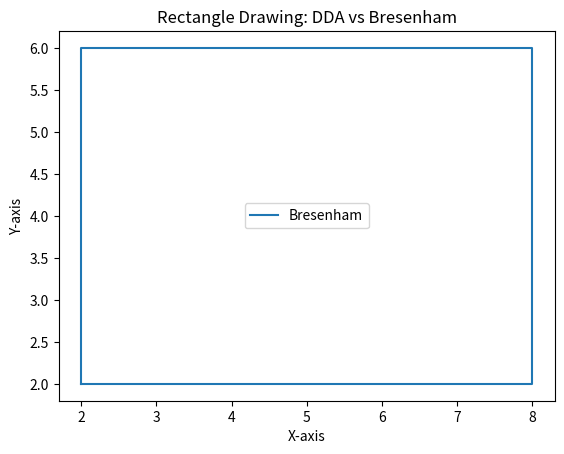

Python code for this plot:
import matplotlib.pyplot as plt

# def dda(x1, y1, x2, y2):
#     dx = x2 - x1
#     dy = y2 - y1
#     steps = abs(dx) if abs(dx) > abs(dy) else abs(dy)
#     x_increment = dx / steps
#     y_increment = dy / steps
#     x = x1
#     y = y1
#
#     points = [(round(x), round(y))]
#     for _ in range(steps):
#         x += x_increment
#         y += y_increment
#         points.append((round(x), round(y)))
#
#     return points


def bresenham(x1, y1, x2, y2):
    dx = abs(x2 - x1)
    dy = abs(y2 - y1)
    x_sign = 1 if x2 > x1 else -1
    y_sign = 1 if y2 > y1 else -1

    if dy > dx:
        dx, dy = dy, dx
        interchange = True
    else:
        interchange = False

    p = 2 * dy - dx
    x, y = x1, y1
    points = [(x, y)]

    for _ in range(dx):
        if interchange:
            y += y_sign
        else:
            x += x_sign

        if p >= 0:
            if interchange:
                x += x_sign
            else:
                y += y_sign
            p -= 2 * dx

        p += 2 * dy
        points.append((x, y))

    return points


# Define the rectangle's coordinates
x1, y1 = 2, 2
x2, y2 = 8, 2
x3, y3 = 8, 6
x4, y4 = 2, 6

# Calculate the coordinates of the rectangle's edges using DDA
# dda_points = []
# dda_points.extend(dda(x1, y1, x2, y2))
# dda_points.extend(dda(x2, y2, x3, y3))
# dda_points.extend(dda(x3, y3, x4, y4))
# dda_points.extend(dda(x4, y4, x1, y1))

# Calculate the coordinates of the rectangle's edges using Bresenham
bresenham_points = []
bresenham_points.extend(bresenham(x1, y1, x2, y2))
bresenham_points.extend(bresenham(x2, y2, x3, y3))
bresenham_points.extend(bresenham(x3, y3, x4, y4))
bresenham_points.extend(bresenham(x4, y4, x1, y1))

# Extract x and y coordinates for plotting
# x_dda, y_dda = zip(*dda_points)
x_bresenham, y_bresenham = zip(*bresenham_points)

# Plot the results
# plt.plot(x_dda, y_dda, label="DDA")
plt.plot(x_bresenham, y_bresenham, label="Bresenham")
plt.xlabel("X-axis")
plt.ylabel("Y-axis")
plt.title("Rectangle Drawing: DDA vs Bresenham")
plt.legend()
# plt.grid()
plt.show()
